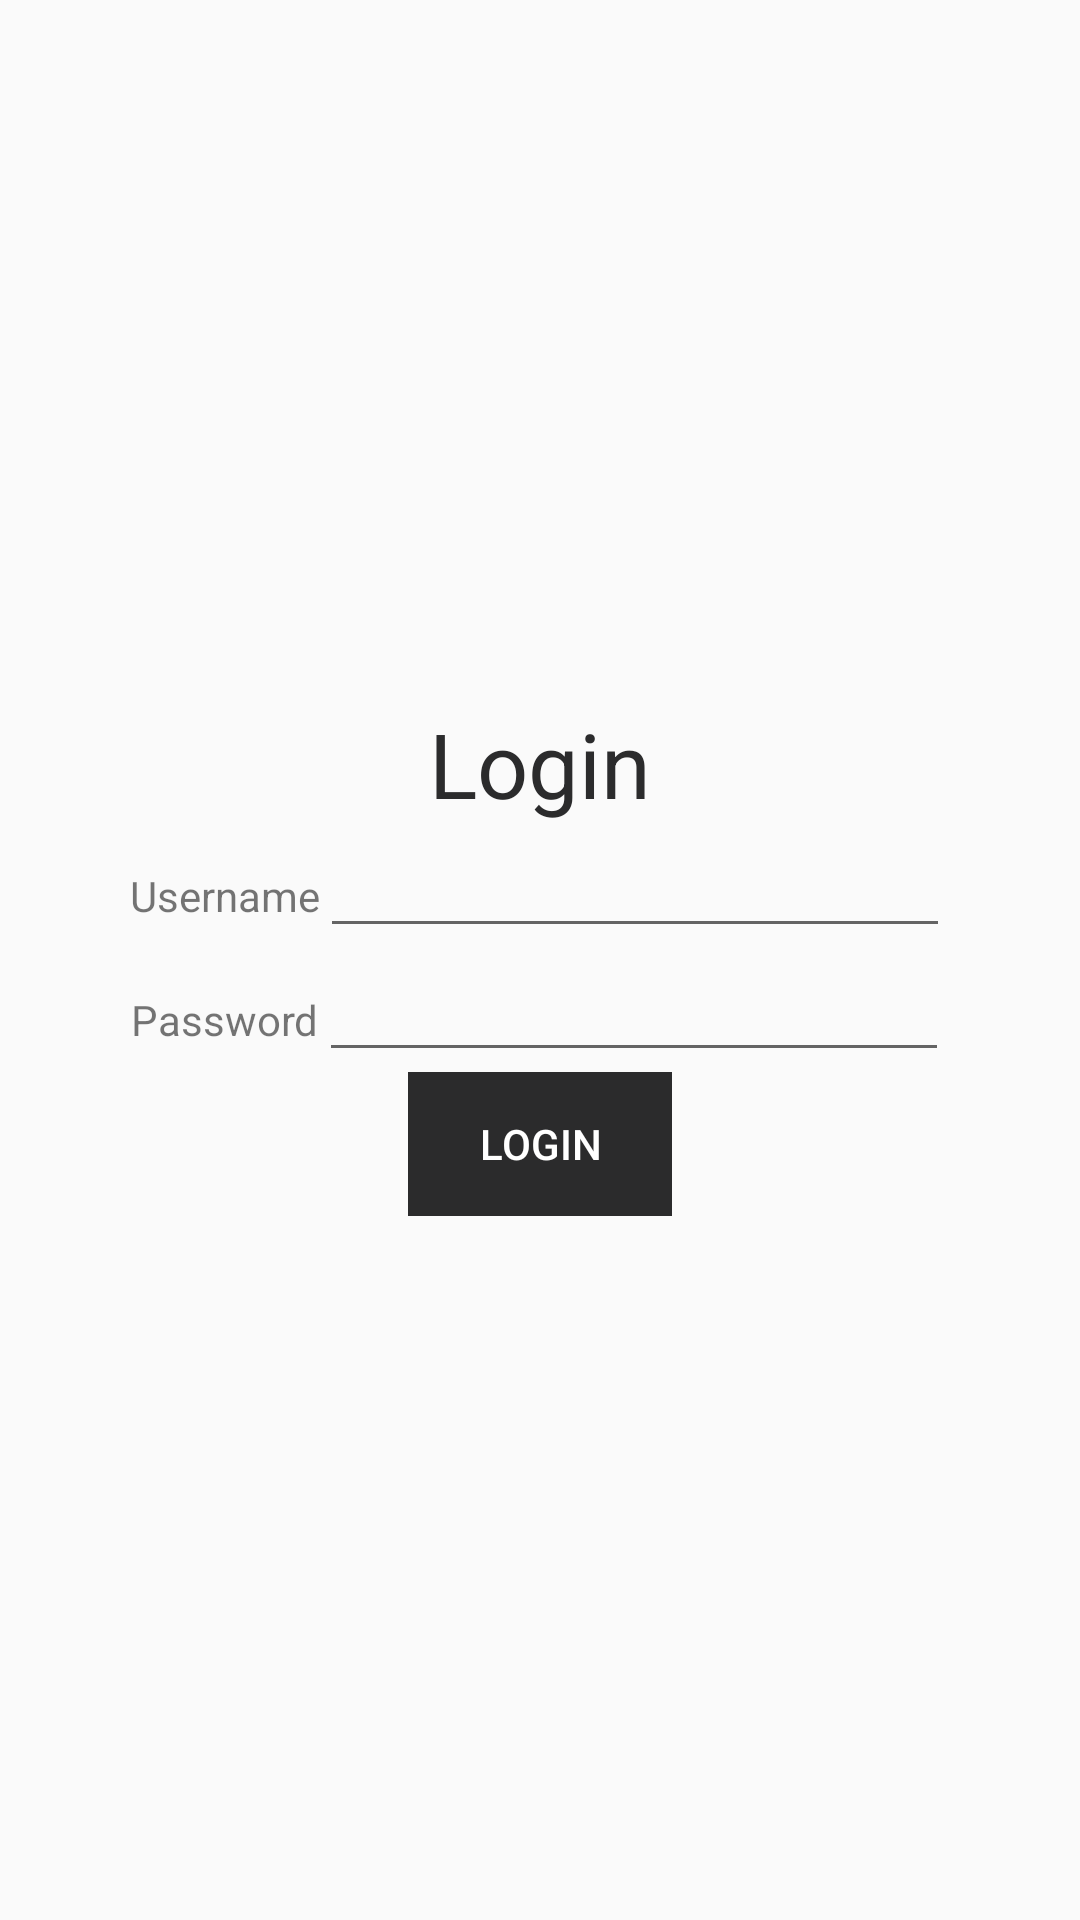

Here is an Android app screen rendered from its layout file. Give the layout XML and the strings, colors and styles it references.
<!-- AndroidManifest.xml: application theme Theme.AlifHomes -->
<!-- res/layout/login.xml -->
<?xml version="1.0" encoding="utf-8"?>
<LinearLayout
    xmlns:android="http://schemas.android.com/apk/res/android"
    android:layout_width="match_parent"
    android:layout_height="match_parent"
    android:orientation="vertical"
    android:gravity="center"
    >
    
    <LinearLayout
        android:layout_width="wrap_content"
        android:layout_height="wrap_content"
        android:orientation="vertical"
        >
        <TextView
            android:layout_width="wrap_content"
            android:layout_height="wrap_content"
            android:text="Login"
            android:textSize="30sp"
            android:textColor="#2b2b2c"
            />
    </LinearLayout>

    <LinearLayout
        android:layout_width="wrap_content"
        android:layout_height="wrap_content"
        android:orientation="horizontal"
        >
        <TextView
            android:layout_width="wrap_content"
            android:layout_height="wrap_content"
            android:text="Username"
            />
        <EditText
            android:layout_width="wrap_content"
            android:layout_height="wrap_content"
            android:ems="10"
            android:layout_weight="1"
            android:id="@+id/username"
            />
    </LinearLayout>

    <LinearLayout
        android:layout_width="wrap_content"
        android:layout_height="wrap_content"
        android:orientation="horizontal"
        >
        <TextView
            android:layout_width="wrap_content"
            android:layout_height="wrap_content"
            android:text="Password"
            />
        <EditText
            android:layout_width="wrap_content"
            android:layout_height="wrap_content"
            android:ems="10"
            android:layout_weight="1"
            android:id="@+id/password"
            />
    </LinearLayout>

    <LinearLayout
        android:layout_width="wrap_content"
        android:layout_height="wrap_content"
        android:orientation="horizontal"
        >
      <Button
          android:layout_width="wrap_content"
          android:layout_height="wrap_content"
          android:text="Login"
          android:background="#2b2b2c"
          android:textColor="@color/white"
          android:id="@+id/login"

          />


    </LinearLayout>
    

</LinearLayout>
<!-- resources referenced by this layout -->
<resources>
  <style name="Theme.AlifHomes" parent="Theme.AppCompat.Light.NoActionBar">
          
          <item name="colorPrimary">@color/purple_500</item>
          <item name="colorPrimaryVariant">@color/purple_700</item>
          <item name="colorOnPrimary">@color/white</item>
          
          <item name="colorSecondary">@color/teal_200</item>
          <item name="colorSecondaryVariant">@color/teal_700</item>
          <item name="colorOnSecondary">@color/black</item>
          
          <item name="android:statusBarColor" tools:targetApi="l">?attr/colorPrimaryVariant</item>
          
      </style>
  <!-- not gathered from this repository: default colours our renderer supplied (Android Studio template values) -->
  <color name="purple_500">#FF6200EE</color>
  <color name="purple_700">#FF3700B3</color>
  <color name="teal_200">#FF03DAC5</color>
  <color name="teal_700">#FF018786</color>
  <color name="black">#FF000000</color>
  <color name="white">#FFFFFFFF</color>
</resources>
